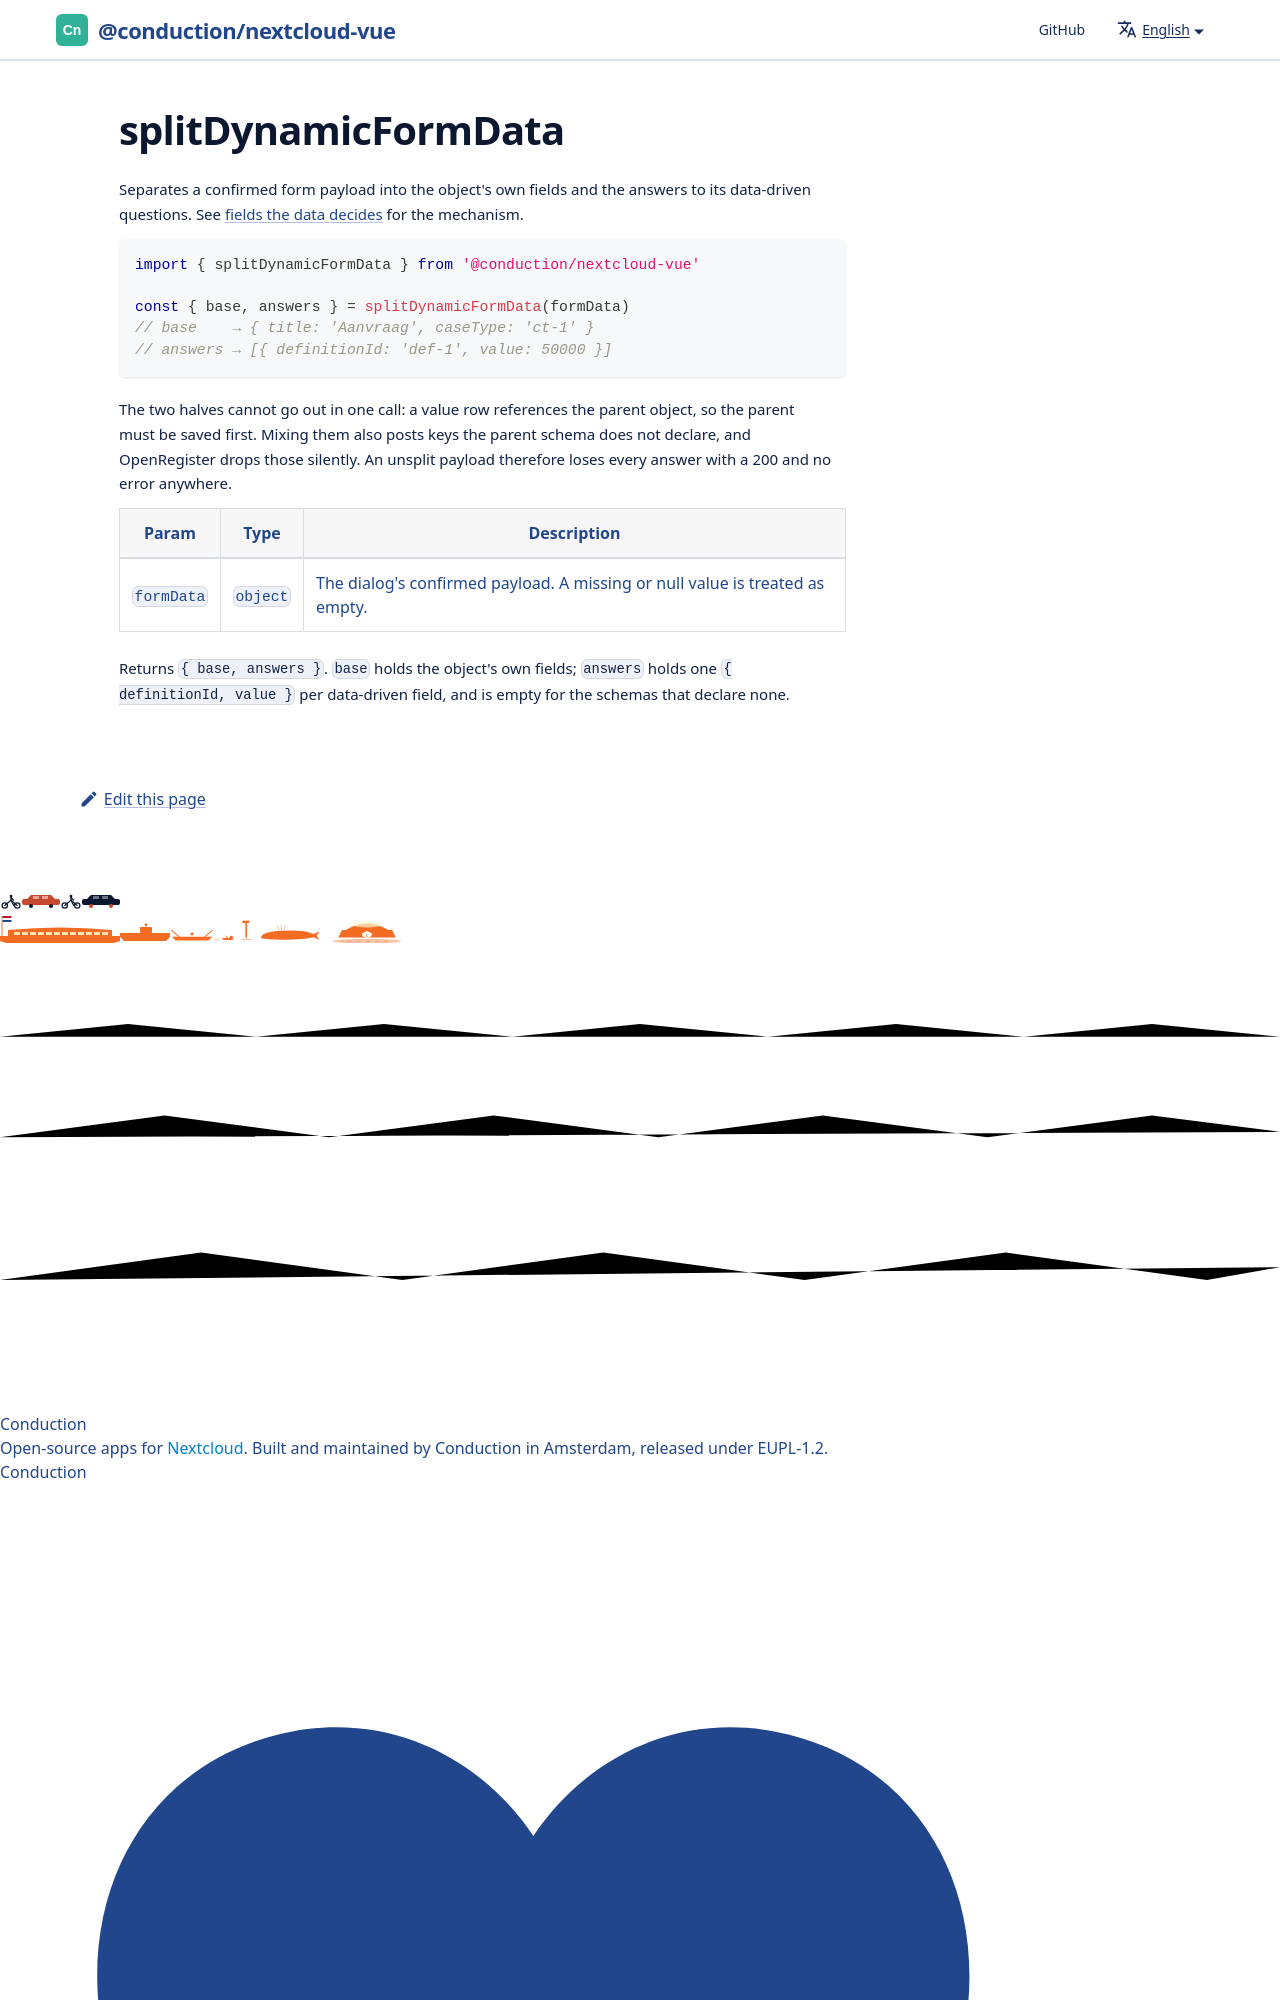

repository: ConductionNL/nextcloud-vue · page: docs/utilities/split-dynamic-form-data/index.html · generator: docusaurus

# splitDynamicFormData

Separates a confirmed form payload into the object's own fields and the answers to its data-driven questions. See [fields the data decides](dynamic-form-fields.md) for the mechanism.
